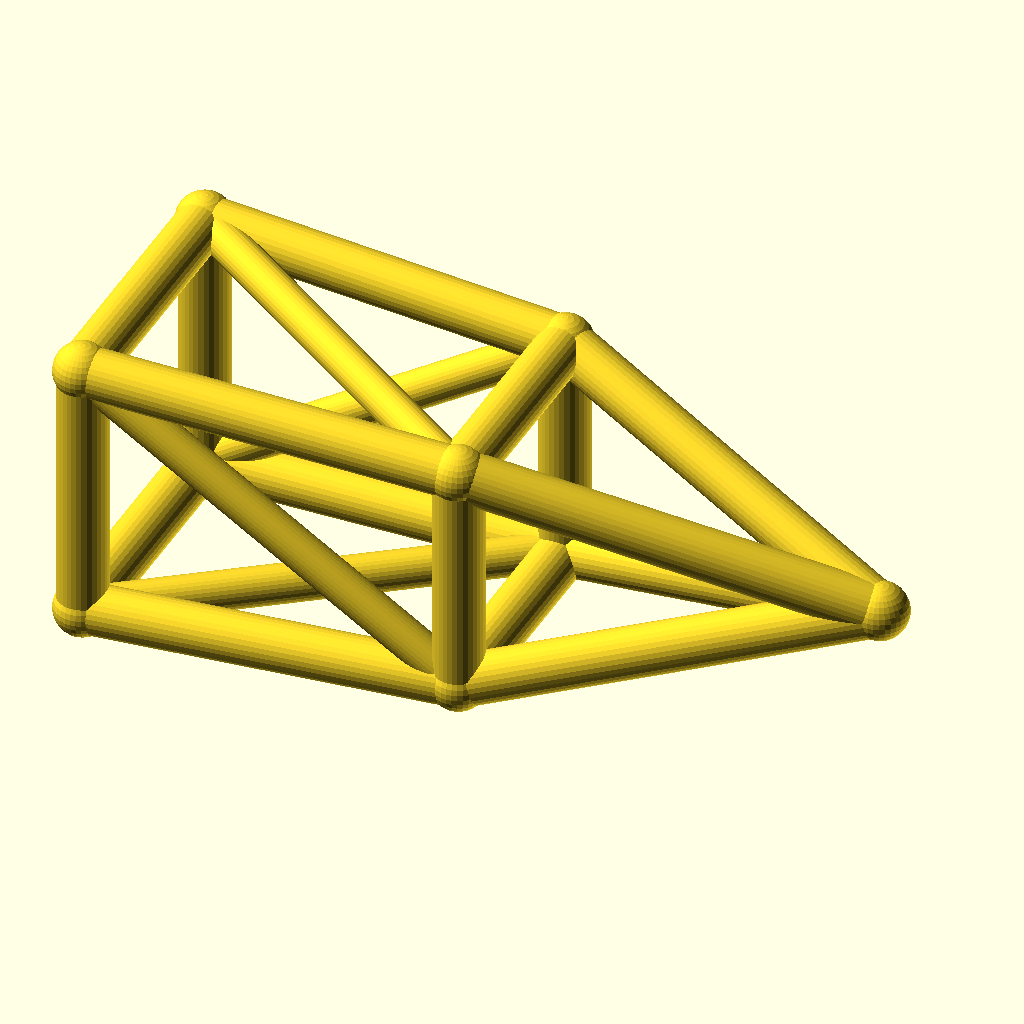
Cell 1: the model at its default parameters.
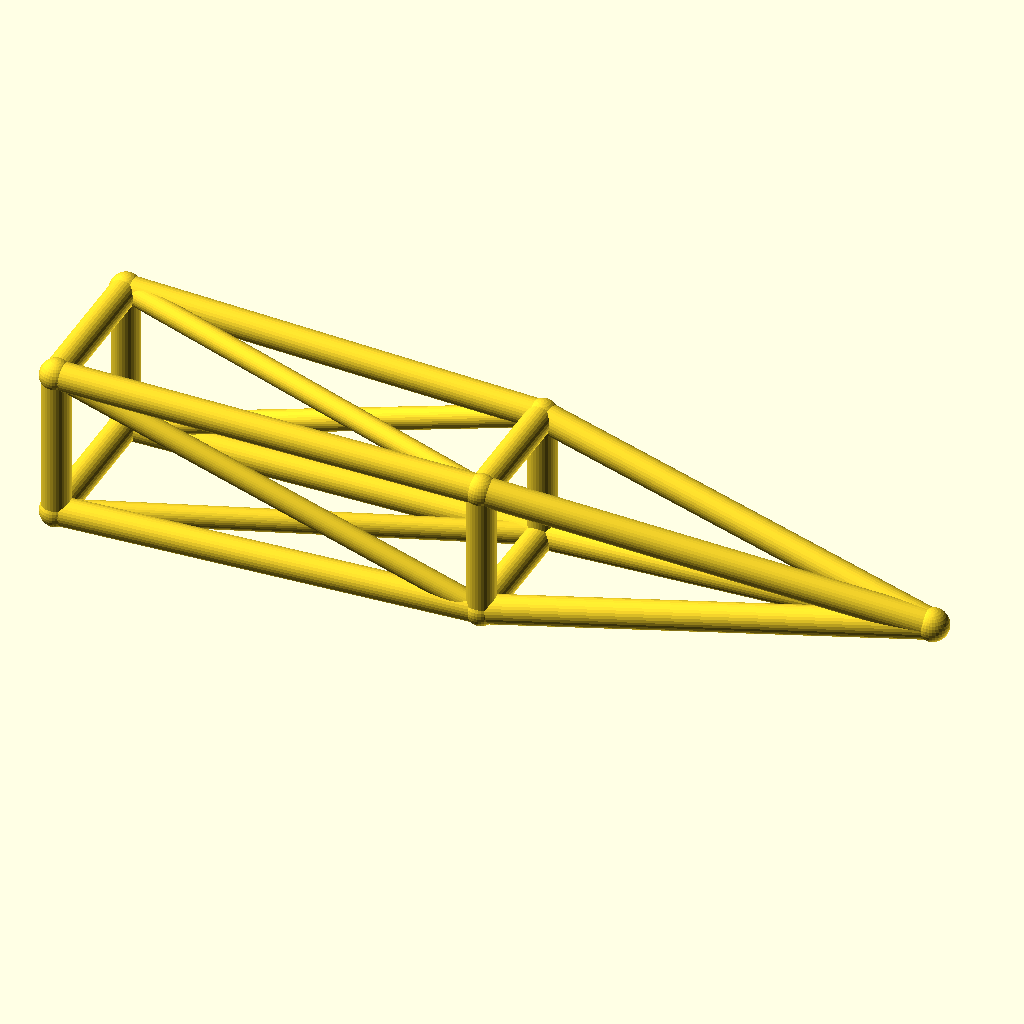
Cell 2: jib_l = 180 (everything else at default).
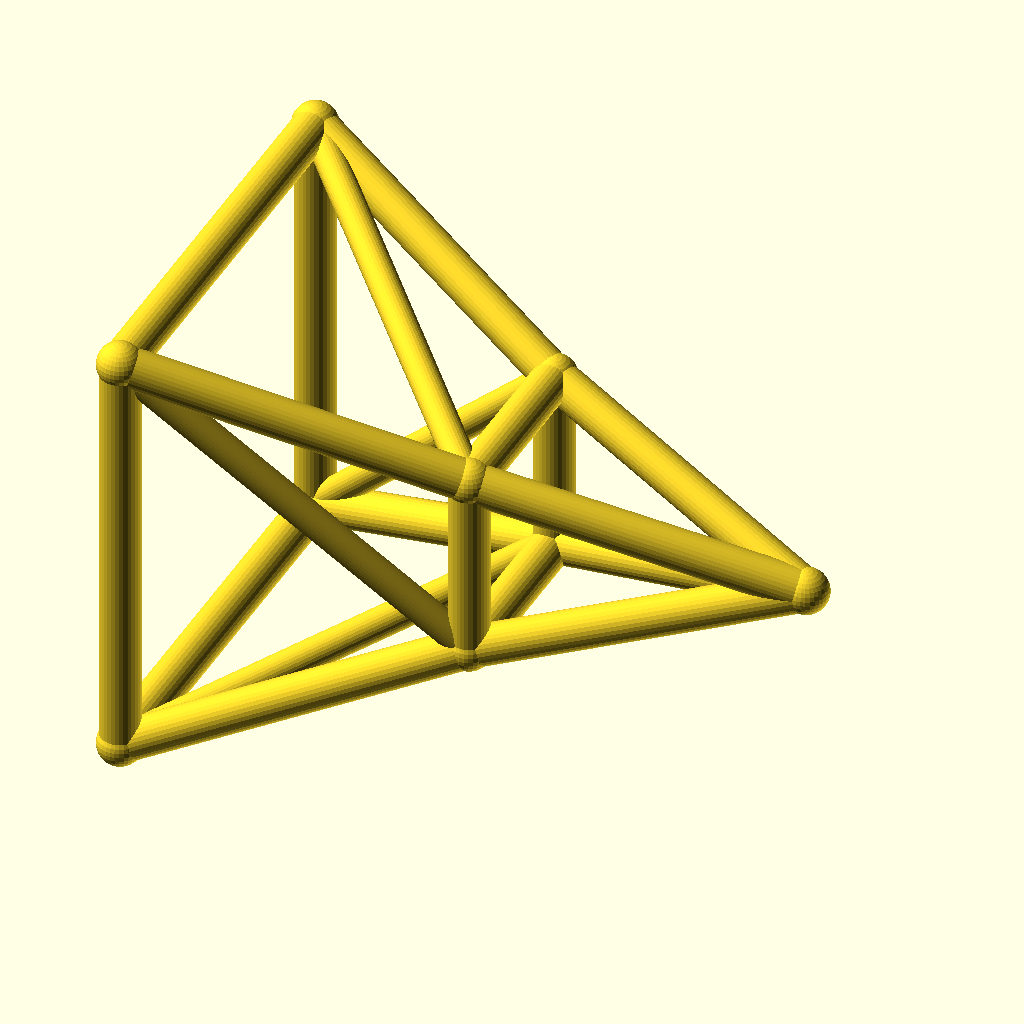
Cell 3: root_w = 32 (everything else at default).
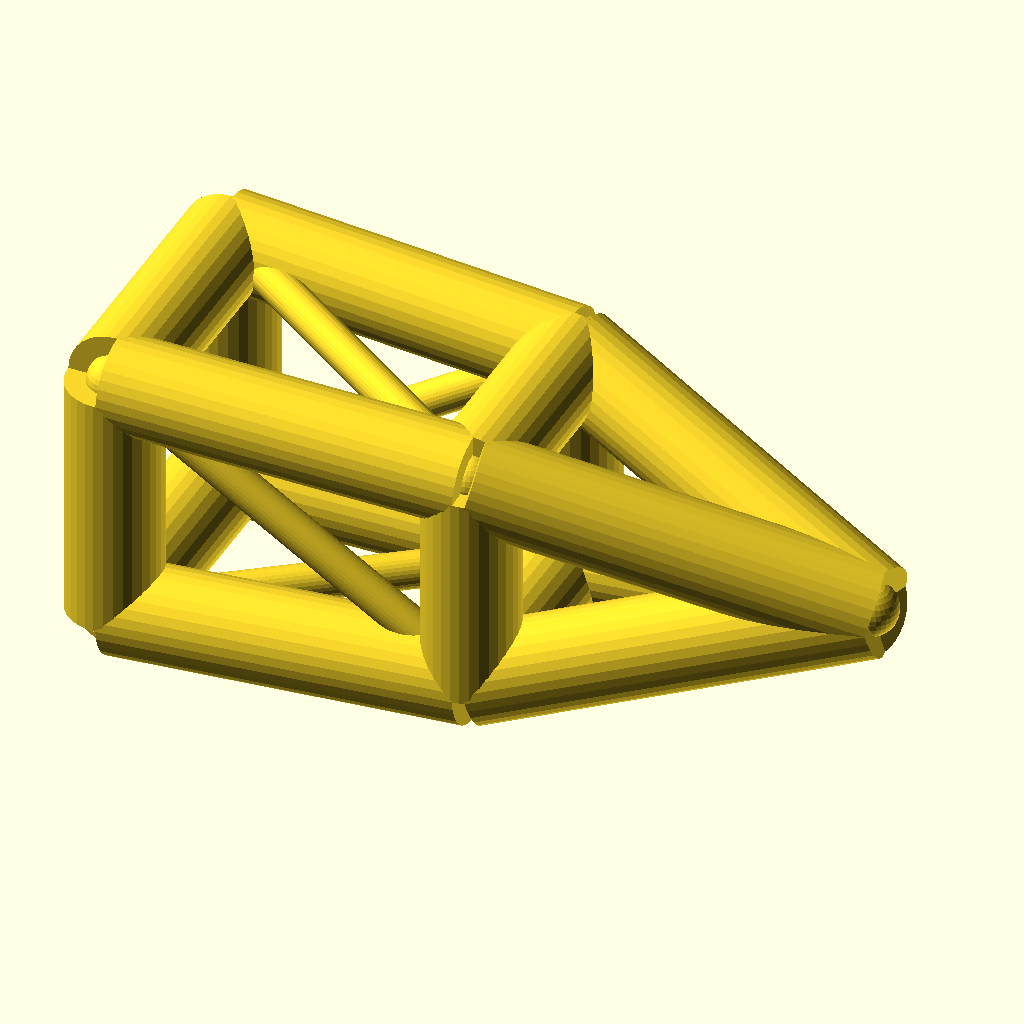
Cell 4: chord_r = 6 (everything else at default).
All cells are drawn from the same view direction (rotation 55°, 0°, 25°, orthographic, colour scheme Cornfield), but the view is re-fitted for each cell, so position and scale can differ between cells as well as the parameter.
The OpenSCAD source (optional_data/data/wire3/cranejib/scene_0157.scad):
$fn = 32;

// ----------------------------------------------------------------------
// Crane jib: pyramid jib, 90 mm
// ----------------------------------------------------------------------

// --- parameters (mm) ---
jib_l = 90;               // jib length, X
root_w = 16;              // half width of the root ring
tip_w = 12;               // half width of the tip ring
deck_h = 18;              // height of the jib axis
chord_r = 3;              // ring and chord radius
brace_r = 2.3;            // diagonal radius
joint_r = 3.4;            // joint ball radius
mid_w = 14;               // half width of the middle ring

bbox_x = jib_l + 2 * joint_r;  // overall X, joints included
bbox_y = 2 * root_w + 2 * joint_r;  // overall Y, joints included
bbox_z = 32 + 2 * joint_r;  // overall Z, joints included
chord_d = 2 * chord_r;  // chord stock diameter
brace_d = 2 * brace_r;  // brace stock diameter
root_d = 2 * root_w;  // root ring section
tip_d = 2 * tip_w;  // tip ring section
mid_d = 2 * mid_w;  // middle ring section
jib_h = 2 * root_w;  // root ring height
nodes = [[0, -root_w, deck_h - root_w], [0, root_w, deck_h - root_w], [0, root_w, deck_h + root_w], [0, -root_w, deck_h + root_w], [jib_l / 2, -mid_w, deck_h - mid_w], [jib_l / 2, mid_w, deck_h - mid_w], [jib_l / 2, mid_w, deck_h + mid_w], [jib_l / 2, -mid_w, deck_h + mid_w], [jib_l, 0, deck_h]];

module member(a, b, r) {
  /* round stock from joint a to joint b, ends buried in the joint balls */
  d = b - a;
  length = norm(d);
  translate(a) rotate([0, acos(d[2] / length), atan2(d[1], d[0])])
    cylinder(h = length, r = r);
}

module joint(p, r) {
  /* ball at the joint centre, fatter than every member meeting there */
  translate(p) sphere(r = r);
}

/* members - each call is one graph edge */
member(nodes[0], nodes[1], chord_r);
member(nodes[1], nodes[2], chord_r);
member(nodes[2], nodes[3], chord_r);
member(nodes[3], nodes[0], chord_r);
member(nodes[4], nodes[5], chord_r);
member(nodes[5], nodes[6], chord_r);
member(nodes[6], nodes[7], chord_r);
member(nodes[7], nodes[4], chord_r);
member(nodes[0], nodes[4], chord_r);
member(nodes[4], nodes[8], chord_r);
member(nodes[0], nodes[5], brace_r);
member(nodes[1], nodes[5], chord_r);
member(nodes[5], nodes[8], chord_r);
member(nodes[1], nodes[6], brace_r);
member(nodes[2], nodes[6], chord_r);
member(nodes[6], nodes[8], chord_r);
member(nodes[2], nodes[7], brace_r);
member(nodes[3], nodes[7], chord_r);
member(nodes[7], nodes[8], chord_r);
member(nodes[3], nodes[4], brace_r);

/* joint balls */
for (p = nodes) joint(p, joint_r);
Customizer parameters (derived from the source; name, type, default, range or options):
jib_l: number, default 90
root_w: number, default 16
tip_w: number, default 12
deck_h: number, default 18
chord_r: number, default 3
brace_r: number, default 2.3
joint_r: number, default 3.4
mid_w: number, default 14
